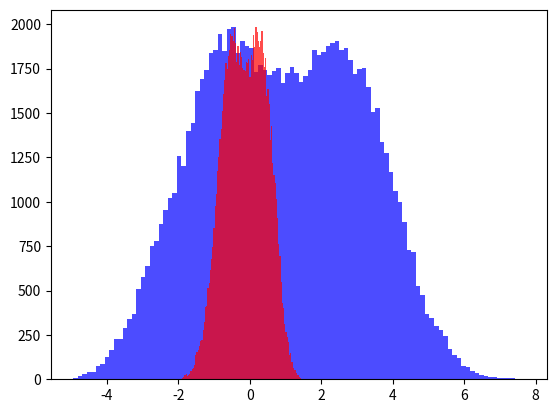

The script that saved this image:
import copy
import math
import matplotlib.pyplot as plt

import numpy as np

errs = 0
np.random.seed(2212)


def CSGDBD(batch_size, n_iter, grad, theta, sample, beta, dims):
    bs = batch_size
    thetas = [theta]
    tau = 1
    for t in range(n_iter):
        s_n = np.random.choice(sample, bs, replace=True)

        temp = 0
        comp_grad = grad(s_n, theta)
        for s in s_n:
            temp += (grad([s], theta) - comp_grad) ** 2

        tau = (1 - beta) * tau + beta * np.sqrt(
            bs / (bs - 1) * temp
        )

        sigma = 1.702 / 1.233 / tau
        z = np.random.normal(sigma, 0.1 * sigma, dims)
        for i in range(dims):
            alfa = np.ones(dims)
            if abs(tau[i] * z[i]) > 1.702:
                global errs
                errs += 1
                alfa[i] = 1
            else:
                alfa[i] = 1.702 / (math.sqrt(1.702 ** 2 - tau[i] ** 2 * z[i] ** 2))

            if -z[i] * alfa[i] * comp_grad[i] > 100:
                p = 0
            else:
                p = 1 / (1 + math.exp(-z[i] * alfa[i] * comp_grad[i]))

            if np.random.uniform(0, 1) > p:
                b = -1
            else:
                b = 1
            theta[i] = theta[i] - z[i] * b
        thetas.append(copy.copy(theta))

    return thetas


if __name__ == '__main__':
    def gradient(lista, w):
        # poly = w ** 4 - 2 * w ** 3 - w + 2
        return 1 / len(lista) * np.array([w[0] ** 1 - 1, 5 * w[1] * 3 + 2])


    its = 100000
    res = CSGDBD(4, its, gradient, [0, 0], [None for x in range(100)], .1, 2)[1000:]
    print(errs / its * 100, "%")
    plt.hist([res[n][0] for n in range(len(res))], bins=100, fc=(0, 0, 1, 0.7))
    plt.hist([res[n][1] for n in range(len(res))], bins=100, fc=(1, 0, 0, 0.7))
    plt.show()
